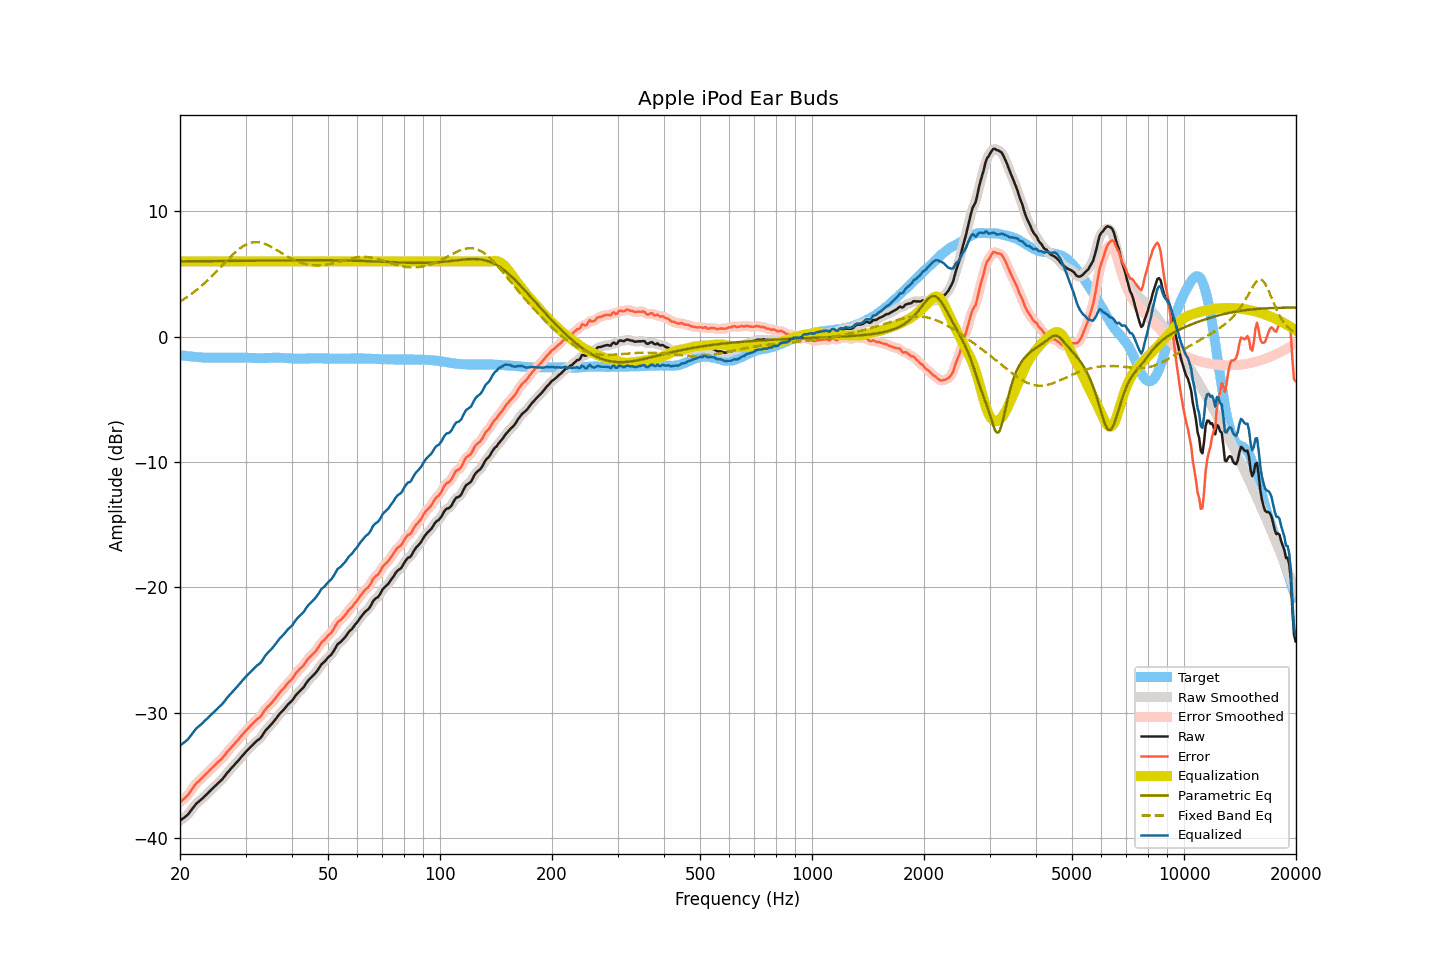

The table this chart was drawn from, first rows:
frequency, raw, smoothed, error, error_smoothed, equalization, parametric_eq, fixed_band_eq, equalized_raw, equalized_smoothed, target
20.00, -38.63, -38.62, -37.16, -37.15, 6.00, 6.01, 2.80, -32.63, -32.62, -1.47
20.20, -38.53, -38.54, -37.04, -37.05, 6.00, 6.01, 2.88, -32.53, -32.54, -1.49
20.40, -38.43, -38.44, -36.92, -36.94, 6.00, 6.01, 2.95, -32.43, -32.44, -1.51
20.61, -38.34, -38.34, -36.82, -36.82, 6.00, 6.01, 3.04, -32.34, -32.34, -1.52
20.81, -38.23, -38.23, -36.69, -36.69, 6.00, 6.01, 3.12, -32.23, -32.23, -1.54
21.02, -38.12, -38.10, -36.57, -36.55, 6.00, 6.01, 3.21, -32.12, -32.10, -1.55
21.23, -37.95, -37.95, -36.38, -36.39, 6.00, 6.01, 3.30, -31.95, -31.95, -1.57
21.44, -37.78, -37.78, -36.20, -36.20, 6.00, 6.01, 3.40, -31.78, -31.78, -1.58
21.66, -37.61, -37.60, -36.02, -36.01, 6.00, 6.01, 3.49, -31.61, -31.60, -1.59
21.87, -37.43, -37.44, -35.82, -35.83, 6.00, 6.02, 3.59, -31.43, -31.44, -1.61
22.09, -37.28, -37.29, -35.66, -35.67, 6.00, 6.02, 3.69, -31.28, -31.29, -1.62
22.31, -37.17, -37.16, -35.54, -35.53, 6.00, 6.02, 3.80, -31.17, -31.16, -1.63
22.54, -37.06, -37.06, -35.42, -35.41, 6.00, 6.02, 3.91, -31.06, -31.06, -1.64
22.76, -36.94, -36.95, -35.29, -35.30, 6.00, 6.02, 4.02, -30.94, -30.95, -1.65
22.99, -36.84, -36.83, -35.18, -35.17, 6.00, 6.02, 4.13, -30.84, -30.83, -1.66
23.22, -36.71, -36.71, -35.04, -35.04, 6.00, 6.02, 4.24, -30.71, -30.71, -1.67
23.45, -36.58, -36.59, -34.91, -34.92, 6.00, 6.02, 4.36, -30.58, -30.59, -1.67
23.69, -36.47, -36.46, -34.79, -34.78, 6.00, 6.02, 4.48, -30.47, -30.46, -1.68
23.92, -36.34, -36.34, -34.66, -34.66, 6.00, 6.03, 4.60, -30.34, -30.34, -1.68
24.16, -36.21, -36.22, -34.53, -34.53, 6.00, 6.03, 4.73, -30.21, -30.22, -1.68
24.40, -36.09, -36.09, -34.41, -34.41, 6.00, 6.03, 4.86, -30.09, -30.09, -1.68
24.65, -35.97, -35.97, -34.29, -34.29, 6.00, 6.03, 4.99, -29.97, -29.97, -1.68
24.89, -35.84, -35.84, -34.16, -34.16, 6.00, 6.03, 5.12, -29.84, -29.84, -1.68
25.14, -35.72, -35.72, -34.04, -34.03, 6.00, 6.03, 5.25, -29.72, -29.72, -1.68
25.39, -35.59, -35.60, -33.91, -33.91, 6.00, 6.03, 5.38, -29.59, -29.60, -1.68
25.65, -35.47, -35.47, -33.79, -33.80, 6.00, 6.03, 5.52, -29.47, -29.47, -1.68
25.91, -35.35, -35.34, -33.68, -33.67, 6.00, 6.04, 5.65, -29.35, -29.34, -1.67
26.16, -35.20, -35.20, -33.53, -33.53, 6.00, 6.04, 5.79, -29.20, -29.20, -1.67
26.43, -35.04, -35.04, -33.37, -33.37, 6.00, 6.04, 5.92, -29.04, -29.04, -1.67
26.69, -34.86, -34.87, -33.19, -33.20, 6.00, 6.04, 6.05, -28.86, -28.87, -1.67
26.96, -34.71, -34.72, -33.04, -33.04, 6.00, 6.04, 6.19, -28.71, -28.72, -1.67
27.23, -34.57, -34.57, -32.90, -32.90, 6.00, 6.04, 6.32, -28.57, -28.57, -1.67
27.50, -34.43, -34.43, -32.76, -32.76, 6.00, 6.04, 6.45, -28.43, -28.43, -1.67
27.77, -34.29, -34.29, -32.62, -32.62, 6.00, 6.04, 6.57, -28.29, -28.29, -1.67
28.05, -34.15, -34.15, -32.48, -32.48, 6.00, 6.05, 6.69, -28.15, -28.15, -1.67
28.33, -34.01, -34.01, -32.33, -32.33, 6.00, 6.05, 6.80, -28.01, -28.01, -1.68
28.62, -33.87, -33.87, -32.19, -32.19, 6.00, 6.05, 6.91, -27.87, -27.87, -1.68
28.90, -33.72, -33.72, -32.04, -32.04, 6.00, 6.05, 7.01, -27.72, -27.72, -1.68
29.19, -33.56, -33.56, -31.88, -31.88, 6.00, 6.05, 7.11, -27.56, -27.56, -1.68
29.48, -33.41, -33.41, -31.73, -31.73, 6.00, 6.05, 7.20, -27.41, -27.41, -1.68
29.78, -33.26, -33.26, -31.58, -31.58, 6.00, 6.05, 7.28, -27.26, -27.26, -1.68
30.08, -33.12, -33.12, -31.44, -31.44, 6.00, 6.06, 7.34, -27.12, -27.12, -1.68
30.38, -32.99, -32.99, -31.31, -31.31, 6.00, 6.06, 7.41, -26.99, -26.99, -1.68
30.68, -32.86, -32.86, -31.17, -31.17, 6.00, 6.06, 7.45, -26.86, -26.86, -1.69
30.99, -32.73, -32.73, -31.04, -31.04, 6.00, 6.06, 7.49, -26.73, -26.73, -1.69
31.30, -32.60, -32.60, -30.90, -30.90, 6.00, 6.06, 7.52, -26.60, -26.60, -1.70
31.61, -32.47, -32.47, -30.77, -30.77, 6.00, 6.06, 7.54, -26.47, -26.47, -1.70
31.93, -32.34, -32.35, -30.64, -30.64, 6.00, 6.06, 7.54, -26.34, -26.35, -1.70
32.24, -32.23, -32.24, -30.52, -30.53, 6.00, 6.07, 7.54, -26.23, -26.24, -1.71
32.57, -32.14, -32.14, -30.43, -30.43, 6.00, 6.07, 7.53, -26.14, -26.14, -1.71
32.89, -32.04, -32.02, -30.33, -30.31, 6.00, 6.07, 7.51, -26.04, -26.02, -1.71
33.22, -31.87, -31.86, -30.16, -30.15, 6.00, 6.07, 7.47, -25.87, -25.86, -1.71
33.55, -31.66, -31.67, -29.95, -29.96, 6.00, 6.07, 7.44, -25.66, -25.67, -1.71
33.89, -31.46, -31.48, -29.76, -29.77, 6.00, 6.07, 7.39, -25.46, -25.48, -1.70
34.23, -31.31, -31.32, -29.61, -29.61, 6.00, 6.07, 7.33, -25.31, -25.32, -1.70
34.57, -31.18, -31.18, -29.48, -29.48, 6.00, 6.08, 7.27, -25.18, -25.18, -1.70
34.92, -31.06, -31.05, -29.37, -29.36, 6.00, 6.08, 7.21, -25.06, -25.05, -1.69
35.27, -30.91, -30.91, -29.22, -29.23, 6.00, 6.08, 7.14, -24.91, -24.91, -1.69
35.62, -30.76, -30.76, -29.08, -29.08, 6.00, 6.08, 7.07, -24.76, -24.76, -1.68
35.97, -30.60, -30.60, -28.92, -28.92, 6.00, 6.08, 6.99, -24.60, -24.60, -1.68
... 635 more rows
